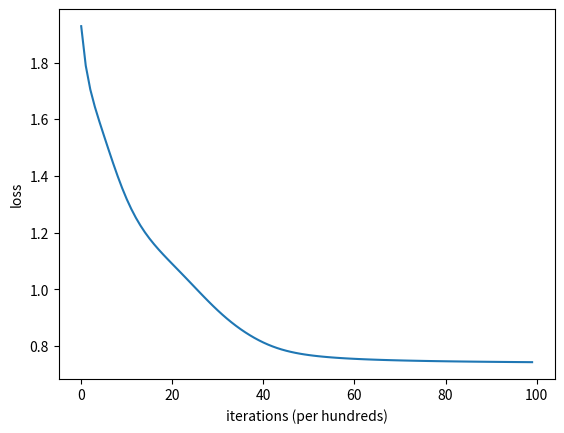

Python code for this plot:
import numpy as np
from collections import defaultdict
import matplotlib.pyplot as plt

class OneHotEncoder():
    def __init__(self, tokenized_docs):
        self.w2i = defaultdict(lambda : len(self.w2i))
        [self.w2i[w] for d in tokenized_docs for w in d]
        self.i2w = {v:k for k, v in self.w2i.items()}
        self.n_word = len(self.w2i)
        
    def encode(self, tokenized_docs):
        ret = []
        for d in tokenized_docs:
            for w in d:
                ret.append(self.get_onehot_vector(w))
        return ret

    def get_onehot_vector(self, w):
        v = [0] * len(self.w2i)
        v[self.w2i[w]] = 1
        return v

    def decode(self, v):
        pass

class Word2Vec():
    def __init__(self, docs, embedding_size, window = 1, learning_rate = 0.1, epoch = 100):
        # self.docs = docs
        self.embedding_size = embedding_size
        self.window = window
        self.learning_rate = learning_rate
        self.epoch = epoch
        
        self.tokenized_docs = [d.split() for d in docs]
        self.enc = OneHotEncoder(self.tokenized_docs)
        encoded_docs = self.enc.encode(self.tokenized_docs)

        W = self._init_weights(self.enc.n_word)
        X, Y = self._slide_window(encoded_docs)
        self._optimize(X, Y, W)

    def _init_weights(self, n_word):
        W1 = np.random.rand(n_word, self.embedding_size)
        W2 = np.random.rand(self.embedding_size, n_word)
        return W1, W2

    def _slide_window(self, encoded_docs):
        context, center = [], []

        for i, w in enumerate(encoded_docs):
            s = max(0, i - self.window)
            e = min(len(encoded_docs), i + self.window)

            # context = encoded_docs[s:e+1]
            # center = context.pop(i-s)

            tmp_context = encoded_docs[s:e+1]
            tmp_center = tmp_context.pop(i-s)
            
            for c in tmp_context:
                center.append(tmp_center)
                context.append(c)

        return np.array(context), np.array(center)

    def _input_to_hidden(self, X, W):
        return np.dot(X, W)

    def _hidden_to_output(self, H, W):
        return self._softmax(np.dot(H, W))

    def _eval_loss(self, Y, Y_hat):
        return -1/len(Y) * np.sum(Y * np.log(Y_hat))

    def _calc_gradients(self, X, Y, Y_hat, H, W2):
        err = (Y_hat - Y)
        
        dW2 = np.dot(H.T, err)
        dW1 = np.dot(np.dot(W2, err.T), X).T

        return dW1, dW2

    def _softmax(self, O):
        # return np.exp(O)/np.sum(np.exp(O))
        return np.exp(O)/np.sum(np.exp(O), keepdims = True, axis = 1)

    def _optimize(self, X, Y, W):
        loss_trace = []

        for e in range(self.epoch):
            H = self._input_to_hidden(X, W[0])
            Y_hat = self._hidden_to_output(H, W[1])
            loss = self._eval_loss(Y, Y_hat)
            loss_trace.append(loss)
            gradients = self._calc_gradients(X, Y, Y_hat, H, W[1])

            for w, g in zip(W, gradients):
                w += -self.learning_rate * g

            self.WV = W[0]

        plt.plot(loss_trace)
        plt.ylabel('loss')
        plt.xlabel('iterations (per hundreds)')
        plt.show()


    def wv(self, w):
        return self.WV[self.enc.w2i[w]]

    def most_similar(self, w, n = 3):
        v = self.wv(w)

        return np.dot(v, self.WV.T)


if __name__ == "__main__":
    docs = ["you will never know until you try"]
    w2v = Word2Vec(docs = docs, embedding_size = 4)

    w2v.wv('you')
    w2v.most_similar('you')